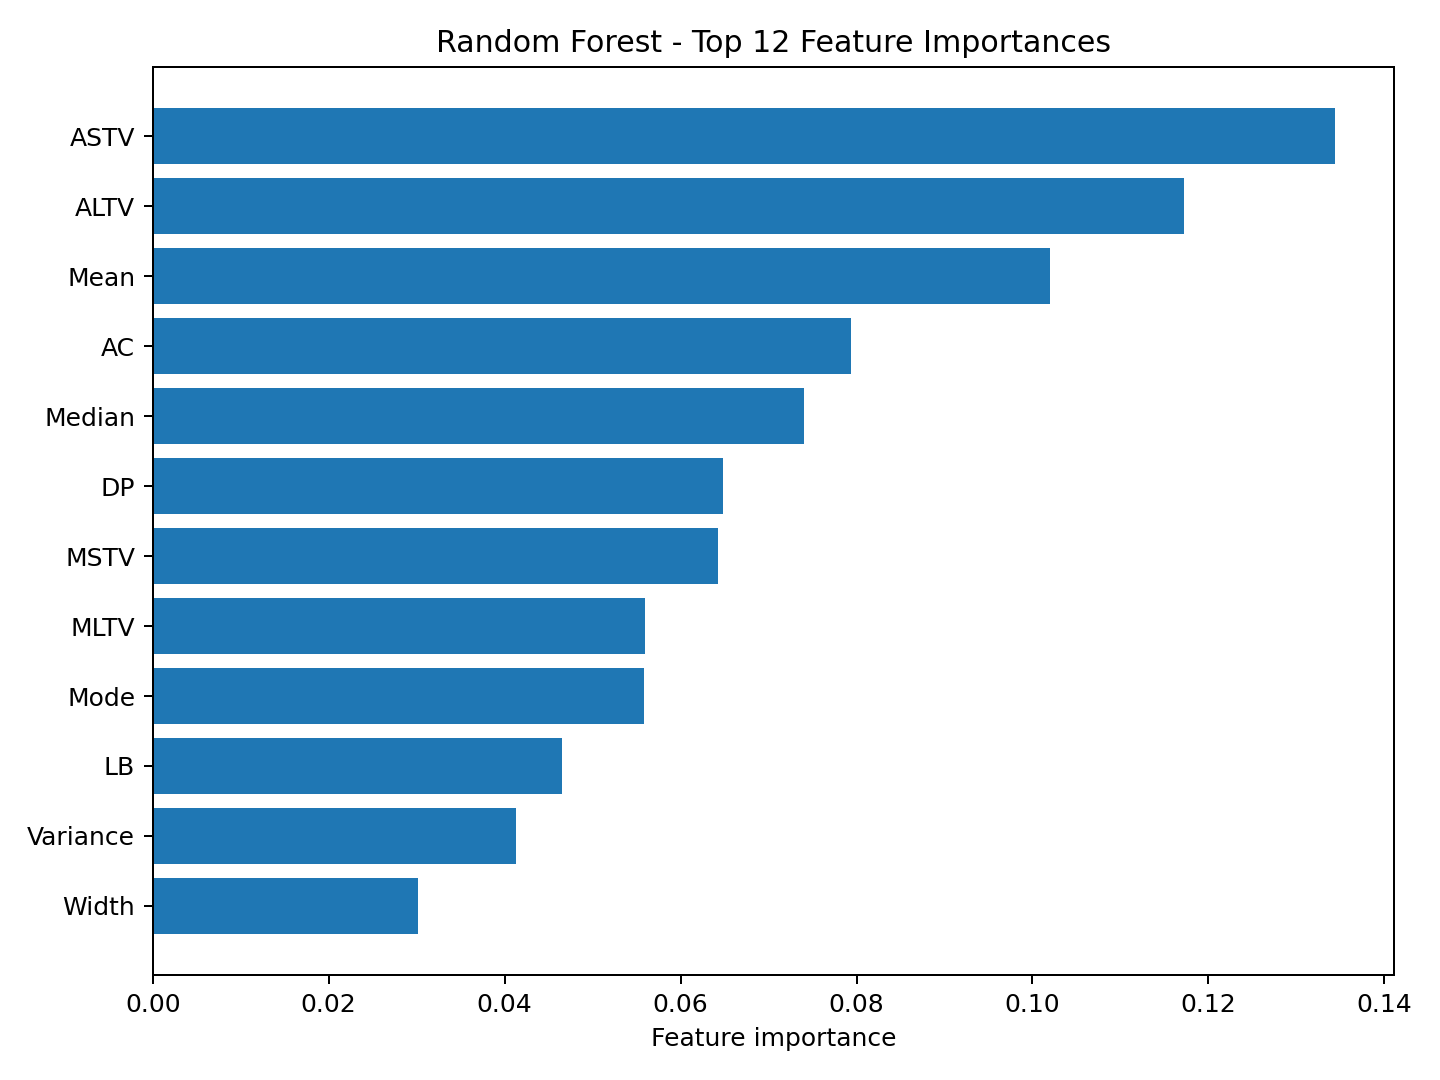

Source data for this figure (header and first rows):
Feature, Importance
ASTV, 0.1344
ALTV, 0.1173
Mean, 0.102
AC, 0.07937
Median, 0.07407
DP, 0.06486
MSTV, 0.06425
MLTV, 0.05593
Mode, 0.05589
LB, 0.04653
Variance, 0.04133
Width, 0.03018
UC, 0.02851
Min, 0.02773
Max, 0.02643
FM, 0.01688
Nmax, 0.01388
DL, 0.01266
Tendency, 0.005547
Nzeros, 0.002156
DS, 0.0001763
